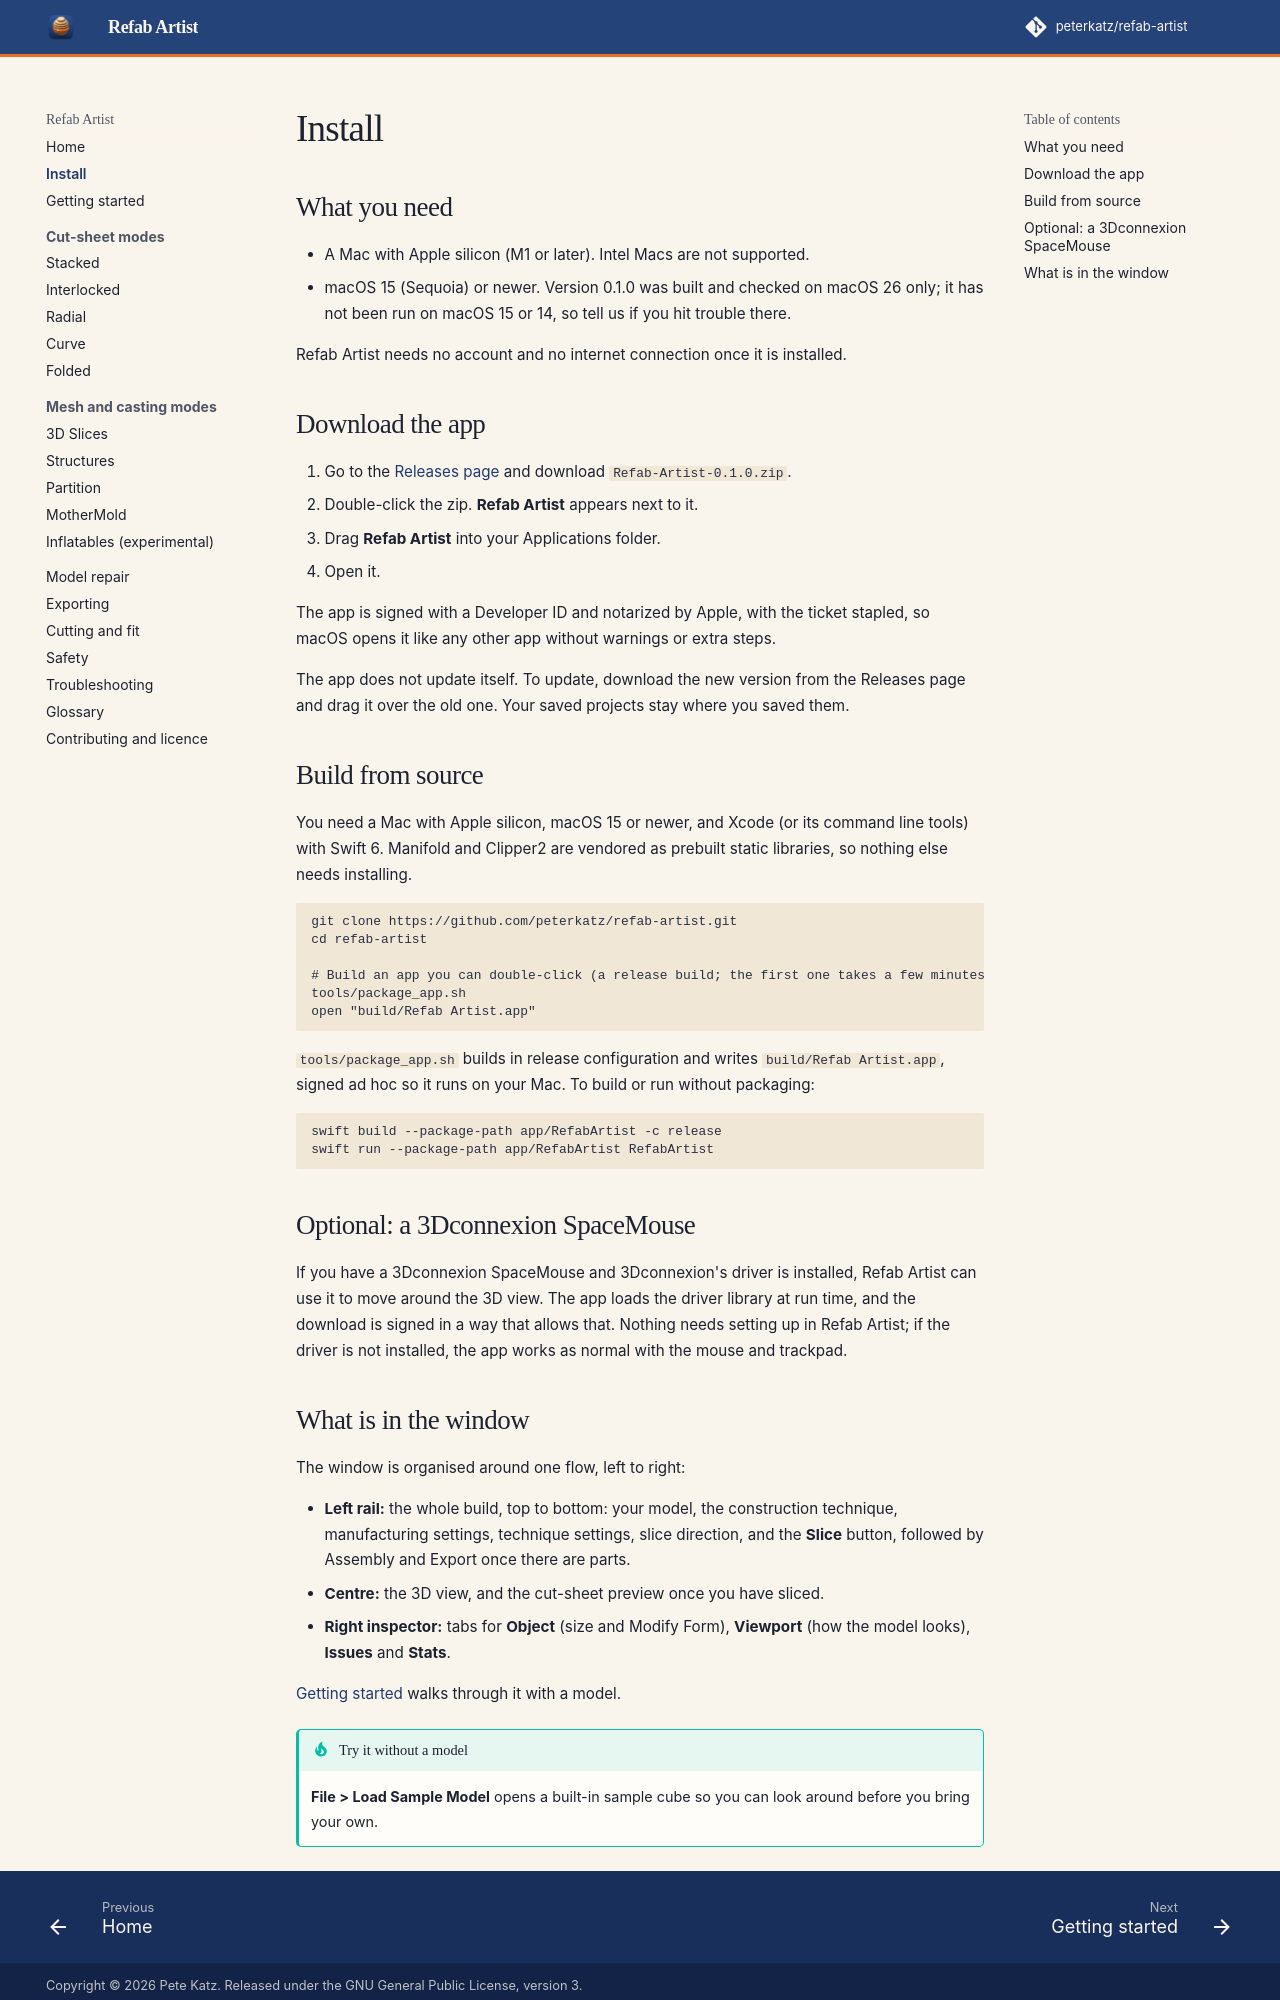

repository: peterkatz/refab-artist · page: install/index.html · generator: mkdocs

# Install

## What you need

- A Mac with Apple silicon (M1 or later). Intel Macs are not supported.
- macOS 15 (Sequoia) or newer. Version 0.1.0 was built and checked on macOS 26 only; it has not been run on macOS 15 or 14, so tell us if you hit trouble there.

Refab Artist needs no account and no internet connection once it is installed.

## Download the app

1. Go to the [Releases page](https://github.com/peterkatz/refab-artist/releases) and download `Refab-Artist-0.1.0.zip`.
2. Double-click the zip. **Refab Artist** appears next to it.
3. Drag **Refab Artist** into your Applications folder.
4. Open it.

The app is signed with a Developer ID and notarized by Apple, with the ticket stapled, so macOS opens it like any other app without warnings or extra steps.

The app does not update itself. To update, download the new version from the Releases page and drag it over the old one. Your saved projects stay where you saved them.

## Build from source

You need a Mac with Apple silicon, macOS 15 or newer, and Xcode (or its command line tools) with Swift 6. Manifold and Clipper2 are vendored as prebuilt static libraries, so nothing else needs installing.

```sh
git clone https://github.com/peterkatz/refab-artist.git
cd refab-artist

# Build an app you can double-click (a release build; the first one takes a few minutes):
tools/package_app.sh
open "build/Refab Artist.app"
```

`tools/package_app.sh` builds in release configuration and writes `build/Refab Artist.app`, signed ad hoc so it runs on your Mac. To build or run without packaging:

```sh
swift build --package-path app/RefabArtist -c release
swift run --package-path app/RefabArtist RefabArtist
```

## Optional: a 3Dconnexion SpaceMouse

If you have a 3Dconnexion SpaceMouse and 3Dconnexion's driver is installed, Refab Artist can use it to move around the 3D view. The app loads the driver library at run time, and the download is signed in a way that allows that. Nothing needs setting up in Refab Artist; if the driver is not installed, the app works as normal with the mouse and trackpad.
